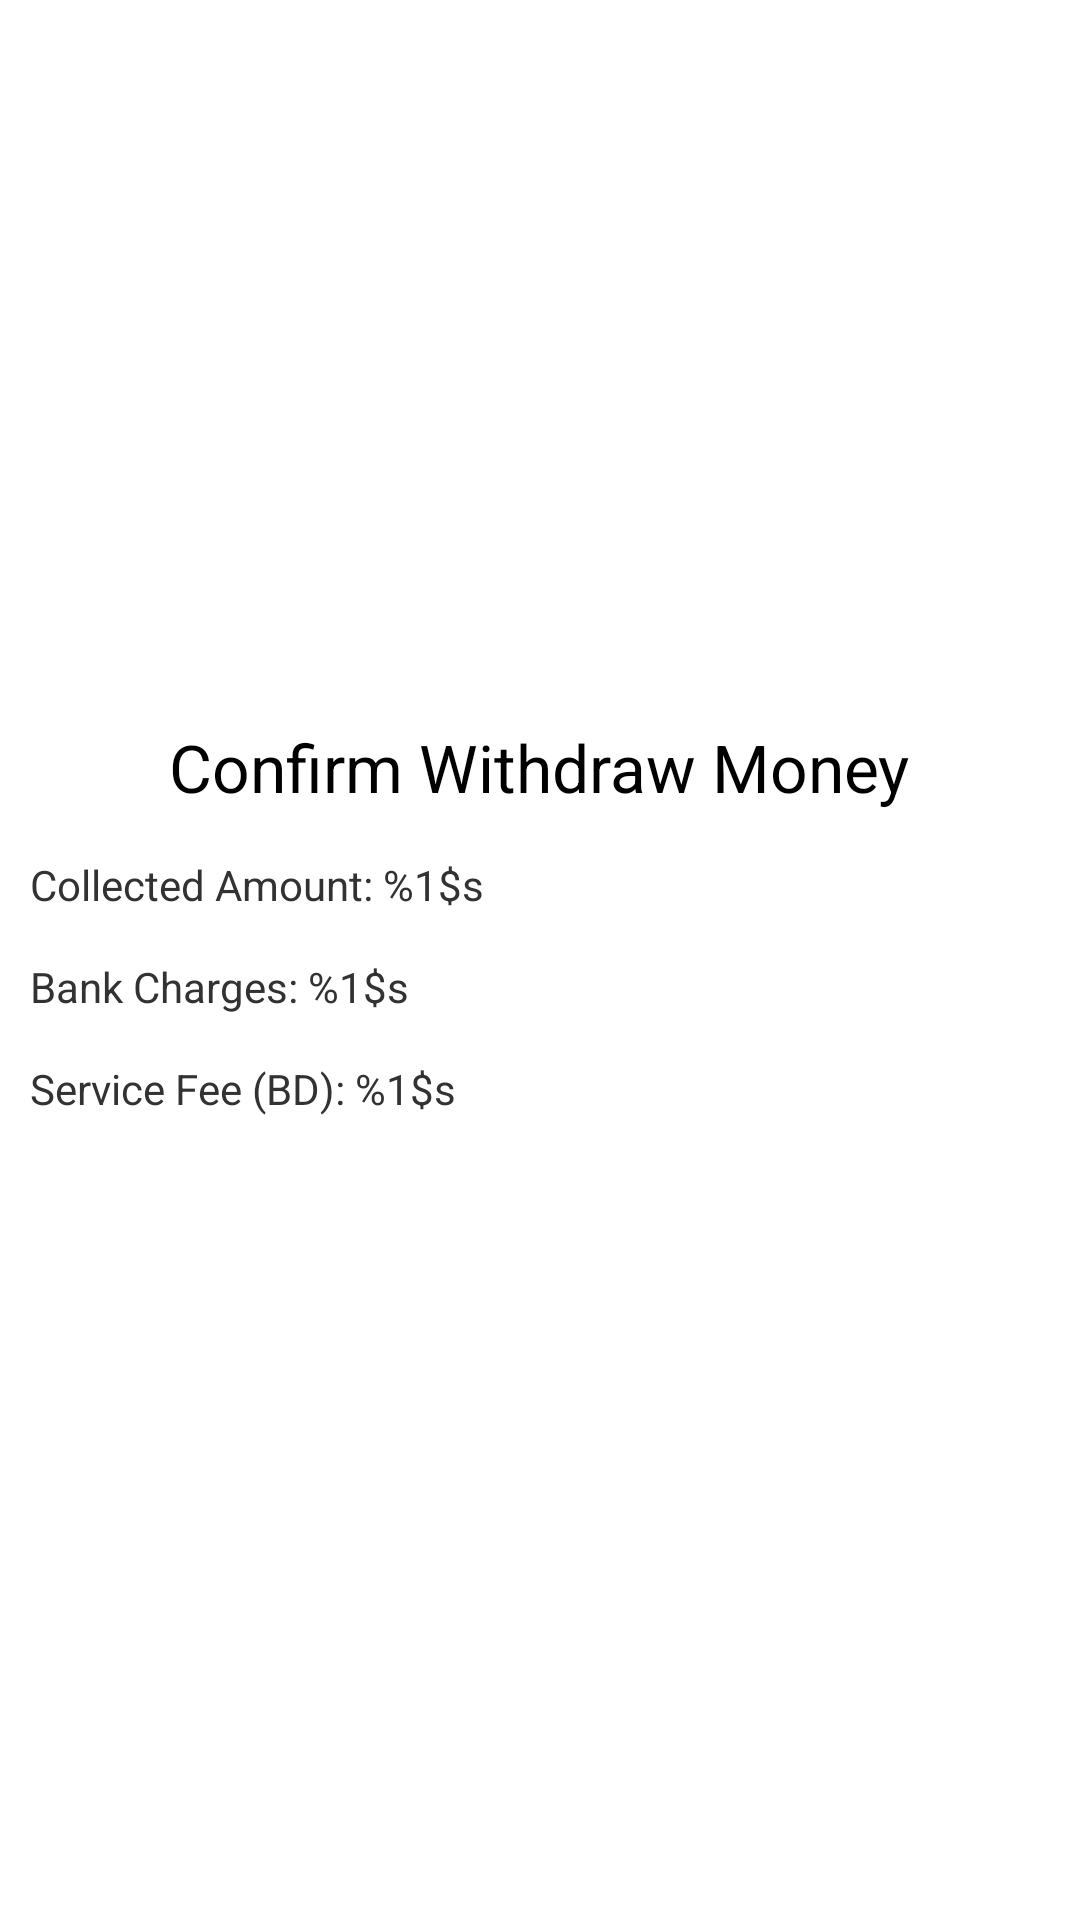

Reconstruct the res/layout file that produces this screen, plus the resources it refers to.
<!-- AndroidManifest.xml: application theme AppTheme -->
<!-- res/layout/withdraw_money_confirm_dialog.xml -->
<?xml version="1.0" encoding="utf-8"?>
<LinearLayout xmlns:android="http://schemas.android.com/apk/res/android"
    android:id="@+id/layout_root"
    android:layout_width="fill_parent"
    android:layout_height="fill_parent"
    android:orientation="vertical"
    android:padding="10dp">

    <LinearLayout
        android:orientation="vertical"
        android:layout_gravity="center"
        android:gravity="center"
        android:layout_width="fill_parent"
        android:layout_height="fill_parent">

        <TextView
            android:textIsSelectable="true"
            android:id="@+id/textView1"
            android:layout_width="wrap_content"
            android:layout_height="wrap_content"
            android:text="Confirm Withdraw Money"
            android:textAppearance="?android:attr/textAppearanceLarge" />

        <TextView
            android:textIsSelectable="true"
            android:layout_marginTop="15dp"
            android:id="@+id/mrbTotal"
            android:text="@string/withdraw_money_mrbtotal"
            android:layout_width="match_parent"
            android:layout_height="wrap_content" />

        <TextView
            android:textIsSelectable="true"
            android:layout_marginTop="15dp"
            android:id="@+id/chequePrice"
            android:text="@string/withdraw_money_checque_price"
            android:layout_width="match_parent"
            android:layout_height="wrap_content" />

        <TextView
            android:textIsSelectable="true"
            android:layout_marginTop="15dp"
            android:id="@+id/netTotal"
            android:text="@string/withdraw_money_net_total"
            android:layout_width="match_parent"
            android:layout_height="wrap_content" />


        <CheckBox
            android:textSize="12sp"
            android:layout_marginTop="10dp"
            android:id="@+id/checkboxTerms"
            android:layout_width="fill_parent"
            android:layout_height="wrap_content" />

    </LinearLayout>
</LinearLayout>
<!-- resources referenced by this layout -->
<resources>
  <string name="withdraw_money_checque_price">Bank Charges: %1$s</string>
  <string name="withdraw_money_mrbtotal">Collected Amount: %1$s</string>
  <string name="withdraw_money_net_total">Service Fee (BD): %1$s</string>
  <style name="AppTheme" parent="Theme.AppCompat.Light.DarkActionBar">
          <item name="android:windowActionBar">false</item>
          <item name="android:windowNoTitle">true</item>
          
      </style>
</resources>
